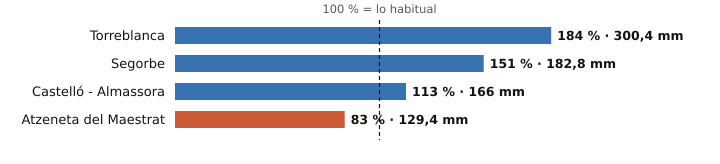

The table this chart was drawn from, first rows:
estacion, provincia, indicativo, mm_otono, referencia_mm, pct, periodo_referencia, hasta, hora
Torreblanca, Castellón, 8503Y, 300.4, 163.0, 184, 2006-2025, 2026-11-16, 11
Segorbe, Castellón, 8439X, 182.8, 121.2, 151, 2009-2025, 2026-11-16, 10
Castelló - Almassora, Castellón, 8500A, 166.0, 146.9, 113, 1991-2020, 2026-11-16, 12
Atzeneta del Maestrat, Castellón, 8492X, 129.4, 156.4, 83, 2009-2025, 2026-11-16, 11
